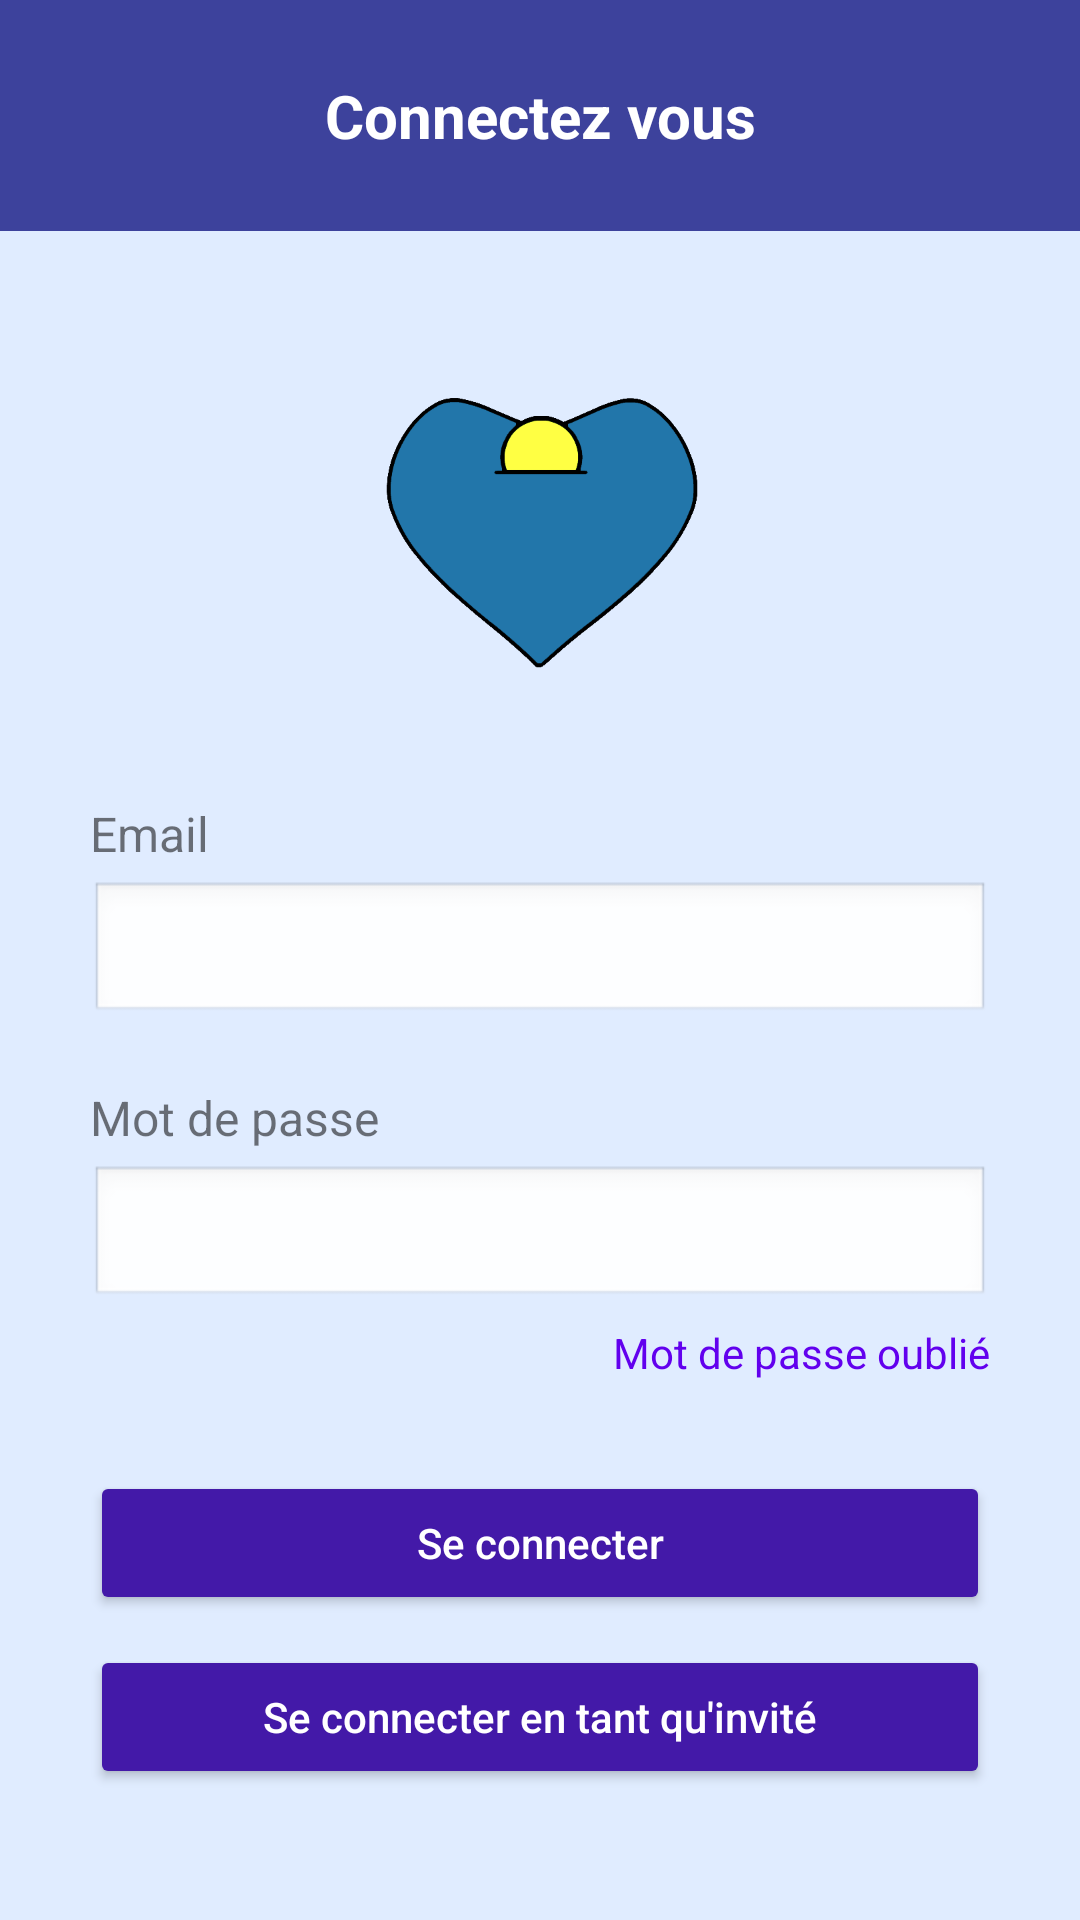

Reconstruct the res/layout file that produces this screen, plus the resources it refers to.
<!-- AndroidManifest.xml: application theme Theme.ProjetSaeDon -->
<!-- res/layout/activity_login.xml -->
<?xml version="1.0" encoding="utf-8"?>
<LinearLayout
    xmlns:android="http://schemas.android.com/apk/res/android"
    xmlns:tools="http://schemas.android.com/tools"
    android:id="@+id/main"
    android:layout_width="match_parent"
    android:layout_height="match_parent"
    android:background="@color/BleuFond"
    android:orientation="vertical"
    tools:context=".login.LoginActivity">

    
    <TextView
        android:id="@+id/textViewConnexionTitre"
        android:layout_width="match_parent"
        android:layout_height="wrap_content"
        android:text="@string/connectez_vous"
        android:background="@color/dark_blue"
        android:padding="25dp"
        android:textColor="@color/white"
        android:textStyle="bold"
        android:textAlignment="center"
        android:textSize="20sp" />

    
    <ImageView
        android:id="@+id/imageViewLogo"
        android:layout_width="120dp"
        android:layout_height="120dp"
        android:layout_gravity="center_horizontal"
        android:layout_marginTop="40dp"
        android:src="@drawable/logo"
        android:contentDescription="@string/logo_desc" />

    
    <LinearLayout
        android:layout_width="match_parent"
        android:layout_height="match_parent"
        android:gravity="top|center"
        android:orientation="vertical"
        android:padding="30dp">

        
        <TextView
            android:layout_width="match_parent"
            android:layout_height="wrap_content"
            android:paddingBottom="5dp"
            android:text="@string/email"
            android:textSize="16sp" />

        <EditText
            android:id="@+id/editTextEmail"
            android:layout_width="match_parent"
            android:layout_height="wrap_content"
            android:background="@android:drawable/edit_text"
            android:inputType="textEmailAddress"
            android:padding="10dp"
            android:layout_marginBottom="20dp" />

        
        <TextView
            android:layout_width="match_parent"
            android:layout_height="wrap_content"
            android:paddingBottom="5dp"
            android:text="@string/mot_de_passe"
            android:textSize="16sp" />

        <EditText
            android:id="@+id/editTextPassword"
            android:layout_width="match_parent"
            android:layout_height="wrap_content"
            android:background="@android:drawable/edit_text"
            android:inputType="textPassword"
            android:padding="10dp" />

        
        <TextView
            android:id="@+id/textViewForgotPassword"
            android:layout_width="wrap_content"
            android:layout_height="wrap_content"
            android:layout_gravity="end"
            android:layout_marginTop="5dp"
            android:clickable="true"
            android:focusable="true"
            android:text="@string/mot_de_passe_oubli"
            android:textColor="@color/violetPrimary"
            android:textSize="14sp" />

        
        <Button
            android:id="@+id/buttonSeConnecter"
            android:layout_width="match_parent"
            android:layout_height="wrap_content"
            android:layout_marginTop="30dp"
            android:backgroundTint="@color/violetAccent"
            android:padding="12dp"
            android:text="@string/se_connecter"
            android:textColor="@color/white"
            android:textAllCaps="false" />

        
        <Button
            android:id="@+id/buttonConnexionInvite"
            android:layout_width="match_parent"
            android:layout_height="wrap_content"
            android:layout_marginTop="10dp"
            android:backgroundTint="@color/violetAccent"
            android:padding="12dp"
            android:text="@string/se_connecter_invite"
            android:textColor="@color/white"
            android:textAllCaps="false" />

        
        <Button
            android:id="@+id/buttonInscription"
            android:layout_width="match_parent"
            android:layout_height="wrap_content"
            android:layout_marginTop="10dp"
            android:backgroundTint="@color/violetAccent"
            android:padding="12dp"
            android:text="@string/s_inscrire"
            android:textColor="@color/white"
            android:textAllCaps="false" />

    </LinearLayout>
</LinearLayout>
<!-- resources referenced by this layout -->
<resources>
  <color name="BleuFond">#E0ECFF</color>
  <color name="dark_blue">#3d429c</color>
  <color name="violetAccent">#4319A8</color>
  <color name="violetPrimary">#6200EE</color>
  <color name="white">#FFFFFFFF</color>
  <!-- drawable logo: png bitmap (drawable, 11761 bytes) -->
  <string name="connectez_vous">Connectez vous</string>
  <string name="email">Email</string>
  <string name="logo_desc">Desc</string>
  <string name="mot_de_passe">Mot de passe</string>
  <string name="mot_de_passe_oubli">Mot de passe oublié</string>
  <string name="s_inscrire">S\'inscrire</string>
  <string name="se_connecter">Se connecter</string>
  <string name="se_connecter_invite">Se connecter en tant qu\'invité</string>
  <style name="Theme.ProjetSaeDon" parent="Base.Theme.ProjetSaeDon" />
  <style name="Base.Theme.ProjetSaeDon" parent="Theme.AppCompat.Light.NoActionBar">
          
          
      </style>
</resources>
